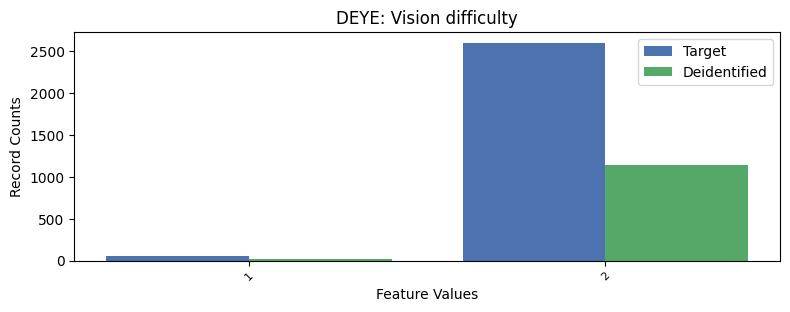

The data file committed next to this chart (first rows):
, DEYE, count_target, count_deidentified
0, 2, 2598, 1138
1, 1, 53, 14
